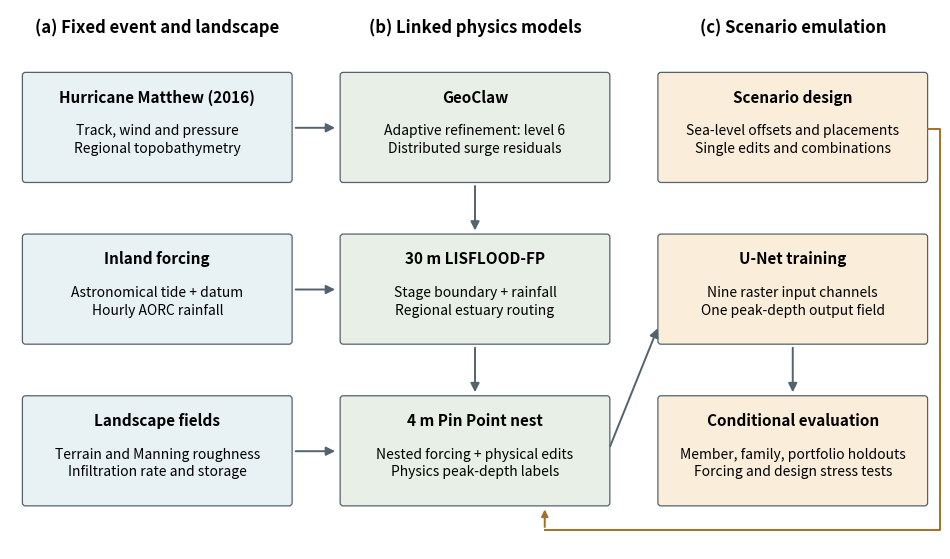

Python code for this plot:
"""Draw the CORAL physics-to-emulator modelling chain."""
from pathlib import Path
import argparse


def _legacy_build(out):
    import matplotlib
    matplotlib.use("Agg")
    import matplotlib.pyplot as plt
    from matplotlib.patches import FancyBboxPatch, FancyArrowPatch

    fig, ax = plt.subplots(figsize=(13, 4.4))
    ax.set_xlim(0, 13); ax.set_ylim(0, 4.4); ax.axis("off")
    colors = {"forcing": "#E8F2EE", "physics": "#E8EDF2",
              "scenario": "#FFF4DF", "ml": "#F7E8E4"}

    def box(x, y, w, h, title, body, color):
        p = FancyBboxPatch((x, y), w, h, boxstyle="round,pad=.04,rounding_size=.10",
                           fc=color, ec="#65727B", lw=.9)
        ax.add_patch(p)
        ax.text(x+.12, y+h-.20, title, va="top", fontsize=9.0, fontweight="bold",
                color="#263238")
        ax.text(x+.12, y+h-.62, body, va="top", fontsize=7.3, color="#455A64",
                linespacing=1.3)
        return p

    def arrow(x1, y1, x2, y2, label=""):
        ax.add_patch(FancyArrowPatch((x1, y1), (x2, y2), arrowstyle="-|>",
                                    mutation_scale=11, lw=1.2, color="#607D8B"))
        if label:
            ax.text((x1+x2)/2, (y1+y2)/2+.14, label, ha="center", fontsize=7,
                    color="#455A64", bbox=dict(fc="white", ec="none", pad=.4))

    box(.15, 2.35, 1.65, 1.38, "Storm forcing",
        "Matthew track\nwind + pressure\nbathymetry", colors["forcing"])
    box(2.15, 2.35, 1.85, 1.38, "GeoClaw",
        "Atlantic surge model\nadaptive mesh\nproduction: AMR level 6", colors["physics"])
    box(4.40, 2.35, 2.00, 1.38, "Coastal boundary",
        "439 surge gauges\n+ Fort Pulaski tide\n+ datum/clock transform", colors["forcing"])
    box(6.80, 2.35, 2.00, 1.38, "30 m LISFLOOD",
        "regional estuary\nrainfall + infiltration\noverland routing", colors["physics"])
    box(9.20, 2.35, 1.65, 1.38, "4 m Pin Point",
        "nested boundary\ncommunity terrain\npeak-depth parent", colors["physics"])
    box(9.20, .35, 1.65, 1.28, "Scenario ensemble",
        "sea level × siting\nphysical field edits\n1,928 members", colors["scenario"])
    box(11.20, .35, 1.65, 1.28, "U-Net emulator",
        "fields → peak depth\nholdout tests\nparent-model fallback", colors["ml"])

    arrow(1.80, 3.04, 2.15, 3.04)
    arrow(4.00, 3.04, 4.40, 3.04, "surge residual")
    arrow(6.40, 3.04, 6.80, 3.04, "stage + flux")
    arrow(8.80, 3.04, 9.20, 3.04, "nested stage")
    arrow(10.02, 2.35, 10.02, 1.63, "fixed event physics")
    arrow(10.85, .99, 11.20, .99, "training pairs")
    ax.add_patch(FancyArrowPatch((12.02, 1.63), (10.85, 2.35), arrowstyle="-|>",
                                connectionstyle="arc3,rad=-.22", mutation_scale=11,
                                lw=1.0, ls="--", color="#D55E00"))
    ax.text(11.75, 2.08, "out-of-envelope\nreturn to physics", ha="center", fontsize=7,
            color="#D55E00")
    ax.text(.15, .62, "Fixed in this chapter", fontsize=8.5, fontweight="bold", color="#37474F")
    ax.text(.15, .30, "Hurricane Matthew, domains, terrain, rainfall product, tide treatment",
            fontsize=7.8, color="#546E7A")
    ax.set_title("CORAL modelling chain: information moves one way; evidence does not",
                 fontsize=14, fontweight="bold", pad=8)
    Path(out).parent.mkdir(parents=True, exist_ok=True)
    fig.savefig(out, dpi=300, bbox_inches="tight", facecolor="white")
    fig.savefig(Path(out).with_suffix(".pdf"), bbox_inches="tight", facecolor="white")
    print(f"wrote {out}")


def build(out):
    """Current chapter scope; no multi-storm capability or drainage implied."""
    import matplotlib
    matplotlib.use('Agg')
    import matplotlib.pyplot as plt
    from matplotlib.patches import FancyBboxPatch, FancyArrowPatch
    fig, ax = plt.subplots(figsize=(12, 7))
    ax.set(xlim=(0, 12), ylim=(0, 7)); ax.axis('off')
    centers = [1.9, 6, 10.1]
    colors = ['#e8f1f3', '#e8efe6', '#faeedb']
    for x, title in zip(centers, ['(a) Fixed event and landscape',
                                '(b) Linked physics models', '(c) Scenario emulation']):
        ax.text(x, 6.7, title, ha='center', fontsize=12, weight='bold')
    def box(col, y, title, body):
        x = centers[col]
        ax.add_patch(FancyBboxPatch((x-1.7, y), 3.4, 1.35, boxstyle='round,pad=.04',
                     facecolor=colors[col], edgecolor='#53636d', linewidth=.9))
        ax.text(x, y+1.06, title, ha='center', va='center', fontsize=11, weight='bold')
        ax.text(x, y+.51, body, ha='center', va='center', fontsize=10, linespacing=1.35)
    def arrow(p, q):
        ax.add_patch(FancyArrowPatch(p, q, arrowstyle='-|>', mutation_scale=13,
                                    linewidth=1.4, color='#52636d'))
    box(0, 4.8, 'Hurricane Matthew (2016)', 'Track, wind and pressure\nRegional topobathymetry')
    box(0, 2.7, 'Inland forcing', 'Astronomical tide + datum\nHourly AORC rainfall')
    box(0, .6, 'Landscape fields', 'Terrain and Manning roughness\nInfiltration rate and storage')
    box(1, 4.8, 'GeoClaw', 'Adaptive refinement: level 6\nDistributed surge residuals')
    box(1, 2.7, '30 m LISFLOOD-FP', 'Stage boundary + rainfall\nRegional estuary routing')
    box(1, .6, '4 m Pin Point nest', 'Nested forcing + physical edits\nPhysics peak-depth labels')
    box(2, 4.8, 'Scenario design', 'Sea-level offsets and placements\nSingle edits and combinations')
    box(2, 2.7, 'U-Net training', 'Nine raster input channels\nOne peak-depth output field')
    box(2, .6, 'Conditional evaluation', 'Member, family, portfolio holdouts\nForcing and design stress tests')
    for p, q in [((3.65,5.47),(4.23,5.47)), ((6,4.75),(6,4.10)),
                 ((3.65,3.37),(4.23,3.37)), ((6,2.65),(6,2.0)),
                 ((3.65,1.27),(4.23,1.27)), ((7.73,1.3),(8.37,2.9)),
                 ((10.1,2.65),(10.1,2.0))]:
        arrow(p,q)
    # Route design to the fine-grid experiment without crossing the training arrow.
    ax.plot([11.85,12,12,6.9],[5.45,5.45,.25,.25],color='#a57026',lw=1.4,clip_on=False)
    ax.annotate('', xy=(6.9,.55), xytext=(6.9,.25),
                arrowprops=dict(arrowstyle='-|>',color='#a57026',lw=1.4))
    Path(out).parent.mkdir(parents=True, exist_ok=True)
    for path in (Path(out), Path(out).with_suffix('.pdf')):
        fig.savefig(path, dpi=300, bbox_inches='tight', facecolor='white')
    plt.close(fig)
    print(f'wrote {out}')


def main():
    p = argparse.ArgumentParser()
    p.add_argument("--out", default="reports/figures/model_chain.png")
    a = p.parse_args(); build(a.out)


if __name__ == "__main__":
    main()
